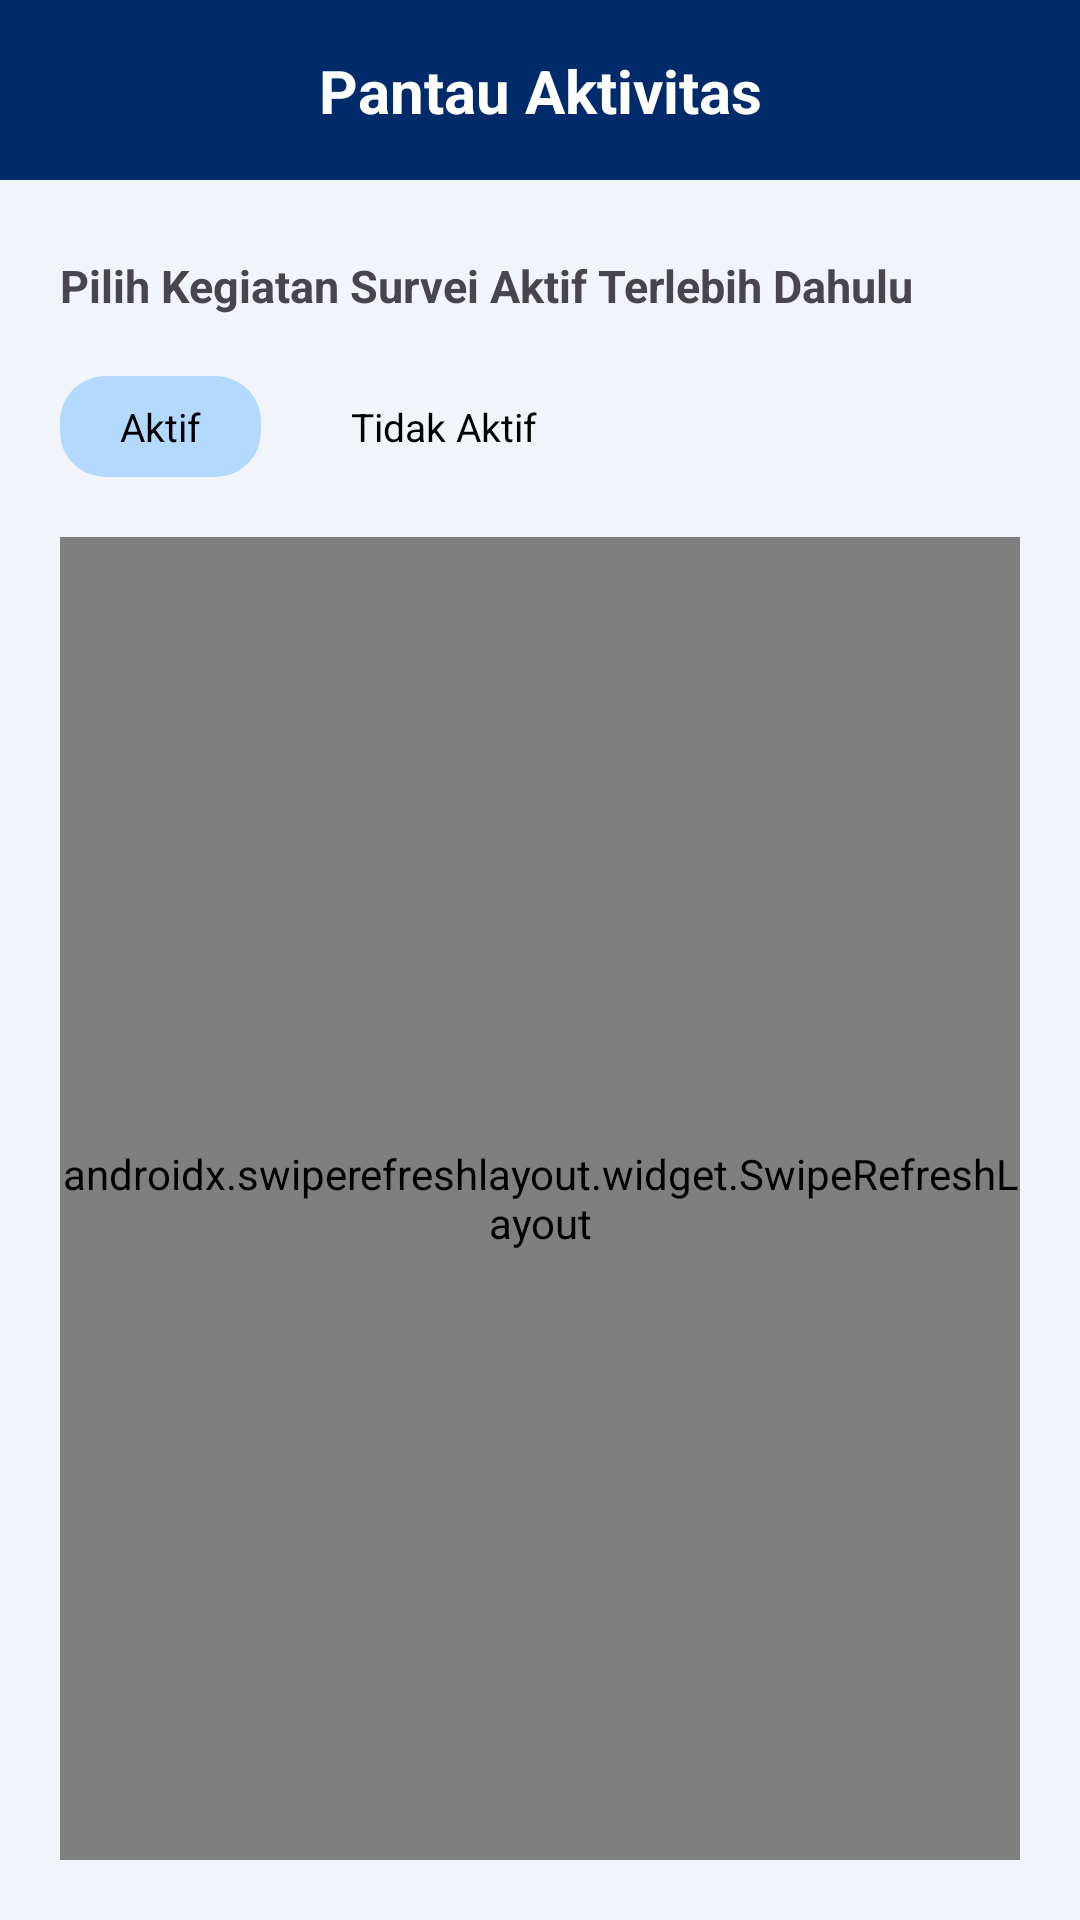

Write the Android layout XML for this screen, with the resource values it uses.
<!-- AndroidManifest.xml: application theme Theme.SiPantau -->
<!-- res/layout/kegiatan_saya.xml -->
<?xml version="1.0" encoding="utf-8"?>
<androidx.constraintlayout.widget.ConstraintLayout xmlns:android="http://schemas.android.com/apk/res/android"
    xmlns:tools="http://schemas.android.com/tools"
    android:layout_width="match_parent"
    android:layout_height="match_parent"
    android:background="@color/primary_color"
    xmlns:app="http://schemas.android.com/apk/res-auto">

    <androidx.constraintlayout.widget.ConstraintLayout
        android:id="@+id/top"
        android:layout_width="match_parent"
        android:layout_height="60dp"
        android:background="@color/blue"
        app:layout_constraintStart_toStartOf="parent"
        app:layout_constraintTop_toTopOf="parent">

        <ImageView
            android:id="@+id/btn_kembali"
            android:layout_width="30dp"
            android:layout_height="30dp"
            android:src="@drawable/ic_back"
            android:layout_marginStart="20dp"
            android:layout_marginTop="15dp"
            app:layout_constraintStart_toStartOf="parent"
            app:layout_constraintTop_toTopOf="parent" />

        <TextView
            android:id="@+id/judul"
            android:layout_width="wrap_content"
            android:layout_height="wrap_content"
            android:text="Pantau Aktivitas"
            android:textAlignment="center"
            android:textColor="@color/white"
            android:textSize="20sp"
            android:textStyle="bold"
            app:layout_constraintBottom_toBottomOf="parent"
            app:layout_constraintEnd_toEndOf="parent"
            app:layout_constraintStart_toStartOf="parent"
            app:layout_constraintTop_toTopOf="parent" />

    </androidx.constraintlayout.widget.ConstraintLayout>

    
    <LinearLayout
        android:id="@+id/tabLayout"
        android:layout_width="wrap_content"
        android:layout_height="wrap_content"
        android:layout_margin="20dp"
        android:orientation="horizontal"
        app:layout_constraintStart_toStartOf="parent"
        app:layout_constraintTop_toBottomOf="@+id/tx1">

        
        <androidx.cardview.widget.CardView
            android:id="@+id/tabAktif"
            android:layout_width="wrap_content"
            android:layout_height="wrap_content"
            android:layout_marginEnd="10dp"
            app:cardBackgroundColor="#B3D9FF"
            app:cardCornerRadius="15dp"
            app:cardElevation="0dp">

            <TextView
                android:id="@+id/tvTabAktif"
                android:layout_width="wrap_content"
                android:layout_height="wrap_content"
                android:gravity="center"
                android:paddingHorizontal="20dp"
                android:paddingVertical="8dp"
                android:text="Aktif"
                android:textColor="#000000"
                android:textSize="13sp" />
        </androidx.cardview.widget.CardView>

        
        <androidx.cardview.widget.CardView
            android:id="@+id/tabTidakAktif"
            android:layout_width="wrap_content"
            android:layout_height="wrap_content"
            app:cardBackgroundColor="@android:color/transparent"
            app:cardCornerRadius="15dp"
            app:cardElevation="0dp">

            <TextView
                android:id="@+id/tvTabTidakAktif"
                android:layout_width="wrap_content"
                android:layout_height="wrap_content"
                android:gravity="center"
                android:paddingHorizontal="20dp"
                android:paddingVertical="8dp"
                android:text="Tidak Aktif"
                android:textColor="#000000"
                android:textSize="13sp" />
        </androidx.cardview.widget.CardView>

    </LinearLayout>

    <TextView
        android:id="@+id/tx1"
        android:layout_width="wrap_content"
        android:layout_height="wrap_content"
        android:layout_marginStart="20dp"
        android:layout_marginTop="25dp"
        android:textStyle="bold"
        android:textSize="15dp"
        android:text="Pilih Kegiatan Survei Aktif Terlebih Dahulu"
        app:layout_constraintTop_toBottomOf="@+id/top"
        app:layout_constraintStart_toStartOf="parent"
        />


    

    <androidx.swiperefreshlayout.widget.SwipeRefreshLayout
        android:id="@+id/swipeRefresh"
        android:layout_width="0dp"
        android:layout_height="0dp"
        android:layout_marginTop="20dp"
        android:layout_marginHorizontal="20dp"
        android:layout_marginBottom="20dp"
        app:layout_constraintTop_toBottomOf="@id/tabLayout"
        app:layout_constraintBottom_toBottomOf="parent"
        app:layout_constraintStart_toStartOf="parent"
        app:layout_constraintEnd_toEndOf="parent">
        <androidx.recyclerview.widget.RecyclerView
            android:id="@+id/rvKegiatan"
            android:layout_width="match_parent"
            android:layout_height="0dp"
            android:layout_marginHorizontal="20dp"
            android:layout_marginTop="15dp"
            android:layout_marginBottom="20dp"
            tools:listitem="@layout/item_list_kegiatan"
            app:layout_constraintTop_toBottomOf="@+id/parent"
            app:layout_constraintBottom_toBottomOf="parent"
            app:layout_constraintStart_toStartOf="parent"
            app:layout_constraintEnd_toEndOf="parent" />
    </androidx.swiperefreshlayout.widget.SwipeRefreshLayout>


</androidx.constraintlayout.widget.ConstraintLayout>
<!-- res/layout/item_list_kegiatan.xml (included above) -->
<?xml version="1.0" encoding="utf-8"?>
<androidx.cardview.widget.CardView xmlns:android="http://schemas.android.com/apk/res/android"
    android:layout_width="match_parent"
    xmlns:tools="http://schemas.android.com/tools"
    xmlns:app="http://schemas.android.com/apk/res-auto"
    android:layout_margin="10dp"
    app:cardCornerRadius="5dp"
    app:cardElevation="10dp"
    android:layout_height="wrap_content">
    <androidx.constraintlayout.widget.ConstraintLayout
        android:layout_width="match_parent"
        android:layout_height="match_parent"
        android:padding="10dp">

        <TextView
            android:id="@+id/judul"
            android:layout_width="wrap_content"
            android:layout_height="wrap_content"
            android:text="Judul Kegiatan"
            android:textStyle="bold"
            app:layout_constraintTop_toTopOf="parent"
            app:layout_constraintStart_toStartOf="parent"
            />
        <TextView
            android:id="@+id/detailproses"
            android:layout_width="wrap_content"
            android:layout_height="wrap_content"
            android:text="Judul Kegiatan"
            android:textSize="13sp"
            android:layout_marginVertical="5dp"
            app:layout_constraintTop_toBottomOf="@+id/judul"
            app:layout_constraintStart_toStartOf="parent"
            />

        <TextView
            android:id="@+id/tanggal"
            android:layout_width="wrap_content"
            android:layout_height="wrap_content"
            android:text="2025-09-04 10:57:49"
            android:textColor="@color/grey"
            android:textSize="10sp"
            android:textStyle="bold"
            app:layout_constraintTop_toBottomOf="@+id/detailproses"
            app:layout_constraintStart_toStartOf="parent"
            android:layout_marginTop="5dp"
            />

        <TextView
            android:id="@+id/target_realisasi"
            android:layout_width="wrap_content"
            android:layout_height="wrap_content"
            android:text="100 /2"
            android:textColor="@color/grey"
            android:textSize="10sp"
            android:textStyle="bold"
            app:layout_constraintEnd_toEndOf="parent"
            app:layout_constraintTop_toTopOf="parent"
            android:layout_marginTop="5dp"
            />

        <TextView
            android:id="@+id/textView"
            android:layout_width="0dp"
            android:layout_height="wrap_content"
            android:layout_marginTop="5dp"
            android:visibility="gone"
            android:text="..............................................................................."
            android:maxLines="2"
            android:ellipsize="end"
            app:layout_constraintStart_toStartOf="parent"
            app:layout_constraintEnd_toEndOf="parent"
            app:layout_constraintTop_toBottomOf="@id/tanggal" />

        <Button
            android:id="@+id/btnDetail"
            android:layout_width="wrap_content"
            android:layout_height="wrap_content"
            android:text="Detail"
            android:textSize="12sp"
            android:backgroundTint="@color/blue"
            android:layout_marginTop="10dp"
            app:layout_constraintTop_toBottomOf="@id/textView"
            app:layout_constraintEnd_toEndOf="parent"
            app:layout_constraintBottom_toBottomOf="parent"/>

    </androidx.constraintlayout.widget.ConstraintLayout>
    <TextView
        android:id="@+id/kegiatan"
        android:text="test"
        android:layout_width="wrap_content"
        android:layout_height="wrap_content"
        android:visibility="gone"/>
</androidx.cardview.widget.CardView>
<!-- resources referenced by this layout -->
<resources>
  <color name="blue">#002B6A</color>
  <color name="grey">#808080</color>
  <color name="primary_color">#F1F5F9</color>
  <color name="white">#FFFFFFFF</color>
  <style name="Theme.SiPantau" parent="Base.Theme.SiPantau" />
  <style name="Base.Theme.SiPantau" parent="Theme.Material3.DayNight.NoActionBar">
  
          
          <item name="android:statusBarColor">@color/blue</item>
          <item name="android:windowLightStatusBar" tools:targetApi="m">false</item>
  
          
          <item name="android:navigationBarColor">@color/white</item>
  
          
          <item name="colorPrimary">@color/blue</item>
          <item name="colorPrimaryVariant">@color/blue</item>
          <item name="colorOnPrimary">@color/white</item>
  
          
          <item name="colorSecondary">@color/blue</item>
          <item name="colorSecondaryVariant">@color/blue</item>
          <item name="colorOnSecondary">@color/white</item>
  
          
          <item name="colorTertiary">@color/blue</item>
          <item name="colorOnTertiary">@color/white</item>
  
          
          <item name="android:colorBackground">@color/white</item>
          <item name="colorSurface">@color/white</item>
          <item name="colorOnSurface">@color/black</item>
  
          
          <item name="colorAccent">@color/blue</item>
  
      </style>
  <color name="black">#FF000000</color>
</resources>
